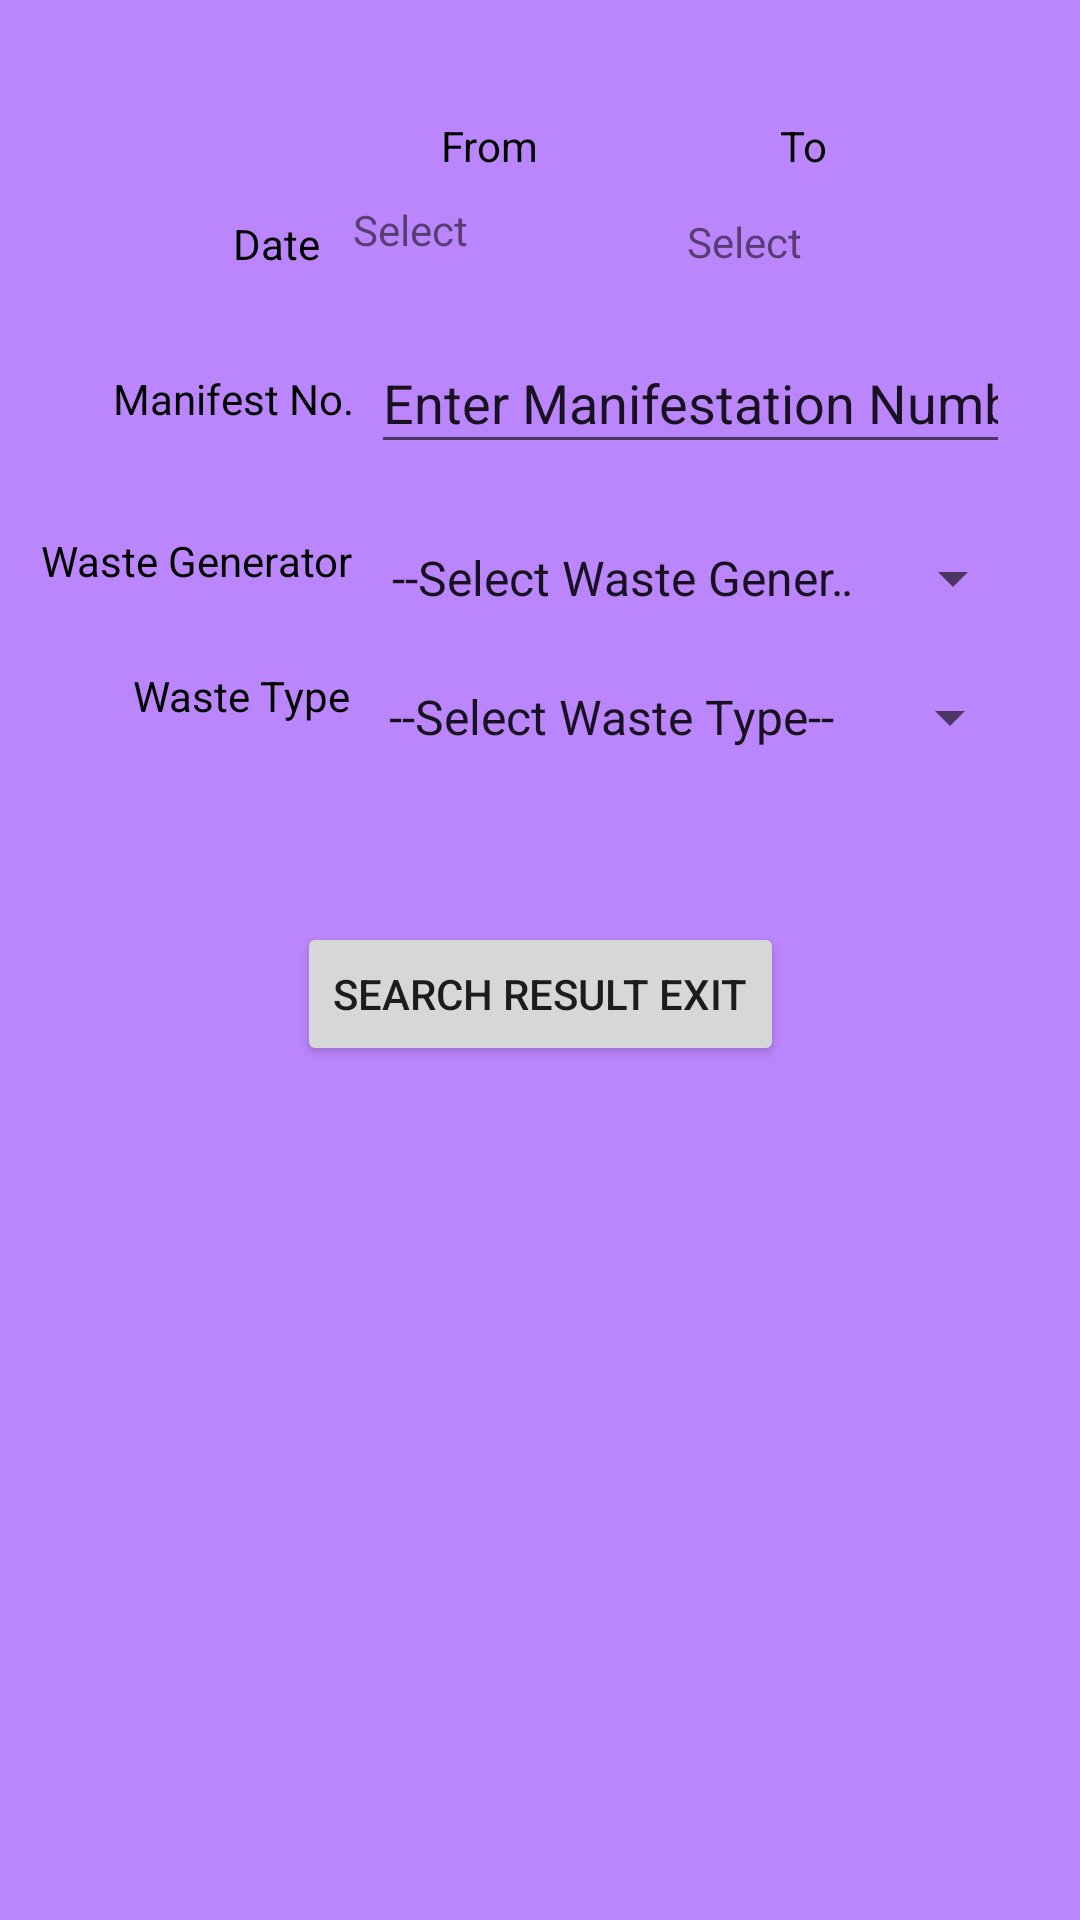

Android layout source for this screen:
<!-- AndroidManifest.xml: application theme Theme.AppCompat.DayNight.NoActionBar -->
<!-- res/layout/search_page.xml -->
<?xml version="1.0" encoding="utf-8"?>
<androidx.constraintlayout.widget.ConstraintLayout xmlns:android="http://schemas.android.com/apk/res/android"
    xmlns:app="http://schemas.android.com/apk/res-auto"
    android:id="@+id/btnsearch"
    android:layout_width="match_parent"
    android:layout_height="match_parent"
    android:background="@color/purple_200">

    <TextView
        android:id="@+id/textView5"
        android:layout_width="wrap_content"
        android:layout_height="wrap_content"
        android:text="Date"
        android:textColor="#000000"
        app:layout_constraintBottom_toBottomOf="parent"
        app:layout_constraintEnd_toEndOf="parent"
        app:layout_constraintHorizontal_bias="0.235"
        app:layout_constraintStart_toStartOf="parent"
        app:layout_constraintTop_toBottomOf="@+id/textView6"
        app:layout_constraintVertical_bias="0.024" />

    <TextView
        android:id="@+id/textView6"
        android:layout_width="wrap_content"
        android:layout_height="wrap_content"
        android:text="From"
        android:textColor="#000000"
        app:layout_constraintBottom_toBottomOf="parent"
        app:layout_constraintEnd_toEndOf="parent"
        app:layout_constraintHorizontal_bias="0.449"
        app:layout_constraintStart_toStartOf="parent"
        app:layout_constraintTop_toTopOf="parent"
        app:layout_constraintVertical_bias="0.063" />

    <TextView
        android:id="@+id/textView7"
        android:layout_width="wrap_content"
        android:layout_height="wrap_content"
        android:text="To"
        android:textColor="#000000"
        app:layout_constraintBottom_toBottomOf="parent"
        app:layout_constraintEnd_toEndOf="parent"
        app:layout_constraintHorizontal_bias="0.487"
        app:layout_constraintStart_toEndOf="@+id/textView6"
        app:layout_constraintTop_toTopOf="parent"
        app:layout_constraintVertical_bias="0.063" />

    <TextView
        android:id="@+id/searchdateto"
        android:layout_width="108dp"
        android:layout_height="20dp"
        android:ems="10"
        android:inputType="date"
        android:text="Select"
        app:layout_constraintBottom_toBottomOf="parent"
        app:layout_constraintEnd_toEndOf="parent"
        app:layout_constraintHorizontal_bias="0.291"
        app:layout_constraintStart_toEndOf="@+id/datefrom"
        app:layout_constraintTop_toBottomOf="@+id/textView7"
        app:layout_constraintVertical_bias="0.023" />

    <EditText
        android:id="@+id/searchmno"
        android:layout_width="213dp"
        android:layout_height="44dp"

        android:ems="10"
        android:hint="Enter Manifest No"
        android:inputType="textPersonName"
        android:text="Enter Manifestation Number"
        app:layout_constraintBottom_toBottomOf="parent"
        app:layout_constraintEnd_toEndOf="parent"
        app:layout_constraintHorizontal_bias="0.194"
        app:layout_constraintStart_toEndOf="@+id/textView8"
        app:layout_constraintTop_toBottomOf="@+id/searchdateto"
        app:layout_constraintVertical_bias="0.039" />

    <TextView
        android:id="@+id/textView8"
        android:layout_width="wrap_content"
        android:layout_height="wrap_content"
        android:text="Manifest No."
        android:textColor="#020202"
        app:layout_constraintBottom_toBottomOf="parent"
        app:layout_constraintEnd_toEndOf="parent"
        app:layout_constraintHorizontal_bias="0.135"
        app:layout_constraintStart_toStartOf="parent"
        app:layout_constraintTop_toBottomOf="@+id/datefrom"
        app:layout_constraintVertical_bias="0.066" />

    <TextView
        android:id="@+id/textView9"
        android:layout_width="wrap_content"
        android:layout_height="wrap_content"
        android:text="Waste Generator"
        android:textColor="#000000"
        app:layout_constraintBottom_toBottomOf="parent"
        app:layout_constraintEnd_toEndOf="parent"
        app:layout_constraintHorizontal_bias="0.053"
        app:layout_constraintStart_toStartOf="parent"
        app:layout_constraintTop_toBottomOf="@+id/textView8"
        app:layout_constraintVertical_bias="0.073" />

    <Spinner
        android:id="@+id/searchwg"
        android:layout_width="219dp"
        android:layout_height="22dp"
        android:entries="@array/snames"
        app:layout_constraintBottom_toBottomOf="parent"
        app:layout_constraintEnd_toEndOf="parent"
        app:layout_constraintHorizontal_bias="0.212"
        app:layout_constraintStart_toEndOf="@+id/textView9"
        app:layout_constraintTop_toBottomOf="@+id/searchmno"
        app:layout_constraintVertical_bias="0.058" />

    <TextView
        android:id="@+id/textView10"
        android:layout_width="wrap_content"
        android:layout_height="wrap_content"
        android:text="Waste Type"
        android:textColor="#000000"
        app:layout_constraintBottom_toBottomOf="parent"
        app:layout_constraintEnd_toEndOf="parent"
        app:layout_constraintHorizontal_bias="0.154"
        app:layout_constraintStart_toStartOf="parent"
        app:layout_constraintTop_toBottomOf="@+id/textView9"
        app:layout_constraintVertical_bias="0.061" />

    <Spinner
        android:id="@+id/searchwt"
        android:layout_width="219dp"
        android:layout_height="22dp"
        android:entries="@array/generes"
        app:layout_constraintBottom_toBottomOf="parent"
        app:layout_constraintEnd_toEndOf="parent"
        app:layout_constraintHorizontal_bias="0.212"
        app:layout_constraintStart_toEndOf="@+id/textView10"
        app:layout_constraintTop_toBottomOf="@+id/searchwg"
        app:layout_constraintVertical_bias="0.059" />

    <Button
        android:id="@+id/buttontoresult"
        android:layout_width="wrap_content"
        android:layout_height="wrap_content"
        android:text="Search Result EXIT"
        app:layout_constraintBottom_toBottomOf="parent"
        app:layout_constraintEnd_toEndOf="parent"
        app:layout_constraintHorizontal_bias="0.501"
        app:layout_constraintStart_toStartOf="parent"
        app:layout_constraintTop_toBottomOf="@+id/searchwt"
        app:layout_constraintVertical_bias="0.168" />

    <TextView
        android:id="@+id/datefrom"
        android:layout_width="102dp"
        android:layout_height="21dp"
        android:text="Select"
        app:layout_constraintBottom_toBottomOf="parent"
        app:layout_constraintEnd_toEndOf="parent"
        app:layout_constraintHorizontal_bias="0.456"
        app:layout_constraintStart_toStartOf="parent"
        app:layout_constraintTop_toTopOf="parent"
        app:layout_constraintVertical_bias="0.108" />

</androidx.constraintlayout.widget.ConstraintLayout>
<!-- resources referenced by this layout -->
<resources>
  <array name="generes">
  
          <item>--Select Waste Type--</item>
          <item>Solid</item>
          <item>Liquid</item>
          <item>Spent Carbon </item>
  
      </array>
  <array name="snames">
  
          <item>--Select Waste Generator--</item>
          <item>Bhagiradha Pharma</item>
          <item>Malladi Drugs</item>
          <item>Virchow Chemicals</item>
      </array>
  <!-- not gathered from this repository: default colours our renderer supplied (Android Studio template values) -->
  <color name="purple_200">#FFBB86FC</color>
</resources>
